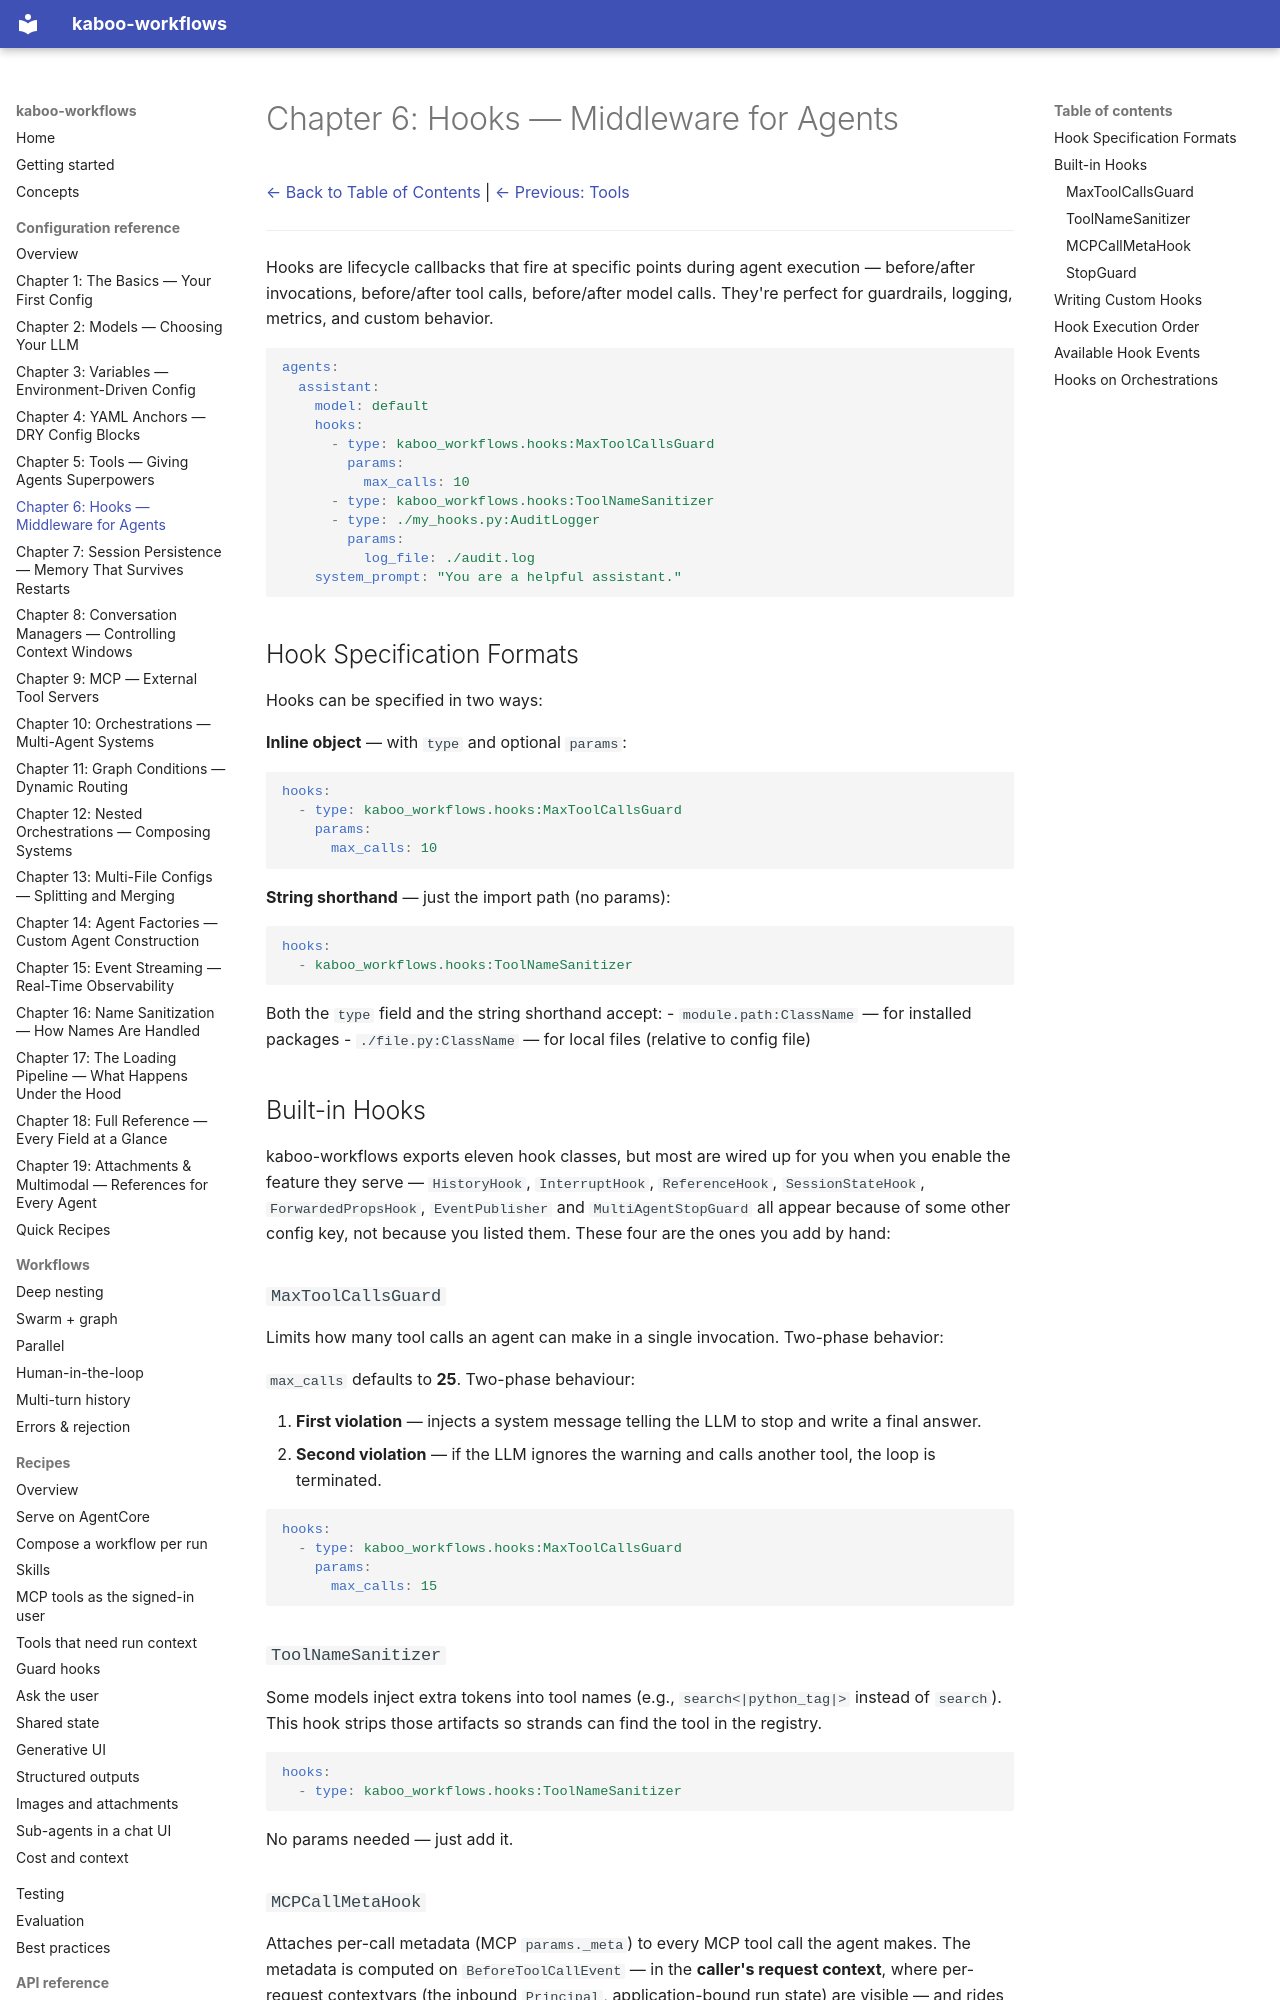

repository: gl-pgege/kaboo-workflows · page: configuration/Chapter_06/index.html · generator: mkdocs

# Chapter 6: Hooks — Middleware for Agents

[← Back to Table of Contents](README.md) | [← Previous: Tools](Chapter_05.md)

---

Hooks are lifecycle callbacks that fire at specific points during agent execution — before/after invocations, before/after tool calls, before/after model calls. They're perfect for guardrails, logging, metrics, and custom behavior.

```yaml
agents:
  assistant:
    model: default
    hooks:
      - type: kaboo_workflows.hooks:MaxToolCallsGuard
        params:
          max_calls: 10
      - type: kaboo_workflows.hooks:ToolNameSanitizer
      - type: ./my_hooks.py:AuditLogger
        params:
          log_file: ./audit.log
    system_prompt: "You are a helpful assistant."
```

## Hook Specification Formats

Hooks can be specified in two ways:

**Inline object** — with `type` and optional `params`:

```yaml
hooks:
  - type: kaboo_workflows.hooks:MaxToolCallsGuard
    params:
      max_calls: 10
```

**String shorthand** — just the import path (no params):

```yaml
hooks:
  - kaboo_workflows.hooks:ToolNameSanitizer
```

Both the `type` field and the string shorthand accept:
- `module.path:ClassName` — for installed packages
- `./file.py:ClassName` — for local files (relative to config file)

## Built-in Hooks

kaboo-workflows exports eleven hook classes, but most are wired up for you when you enable
the feature they serve — `HistoryHook`, `InterruptHook`, `ReferenceHook`, `SessionStateHook`,
`ForwardedPropsHook`, `EventPublisher` and `MultiAgentStopGuard` all appear because of some
other config key, not because you listed them. These four are the ones you add by hand:

### `MaxToolCallsGuard`

Limits how many tool calls an agent can make in a single invocation. Two-phase behavior:

`max_calls` defaults to **25**. Two-phase behaviour:

1. **First violation** — injects a system message telling the LLM to stop and write a final answer.
2. **Second violation** — if the LLM ignores the warning and calls another tool, the loop is terminated.

```yaml
hooks:
  - type: kaboo_workflows.hooks:MaxToolCallsGuard
    params:
      max_calls: 15
```

### `ToolNameSanitizer`

Some models inject extra tokens into tool names (e.g., `search<|python_tag|>` instead of `search`). This hook strips those artifacts so strands can find the tool in the registry.

```yaml
hooks:
  - type: kaboo_workflows.hooks:ToolNameSanitizer
```

No params needed — just add it.
